The GitHub repository nishakannan25/civic contains a labelled image folder "dataset" with 6 categories: broken streetlight, flooding, garbage, open manhole, pothole, water leakage. Examples follow, each with its label.

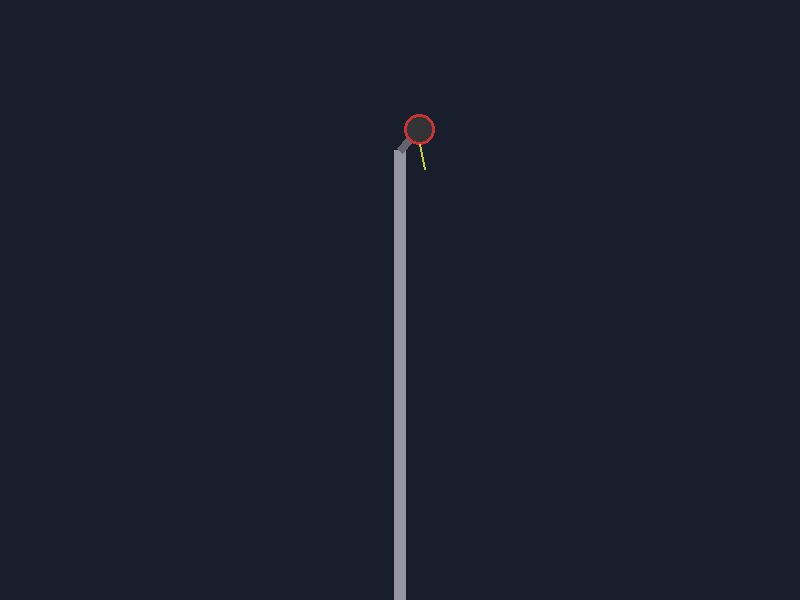
Label: broken streetlight

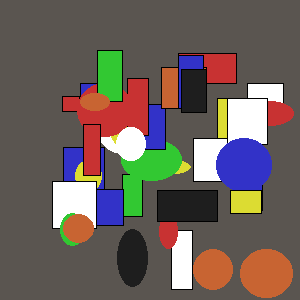
Label: garbage

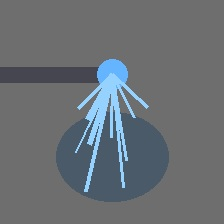
Label: water leakage

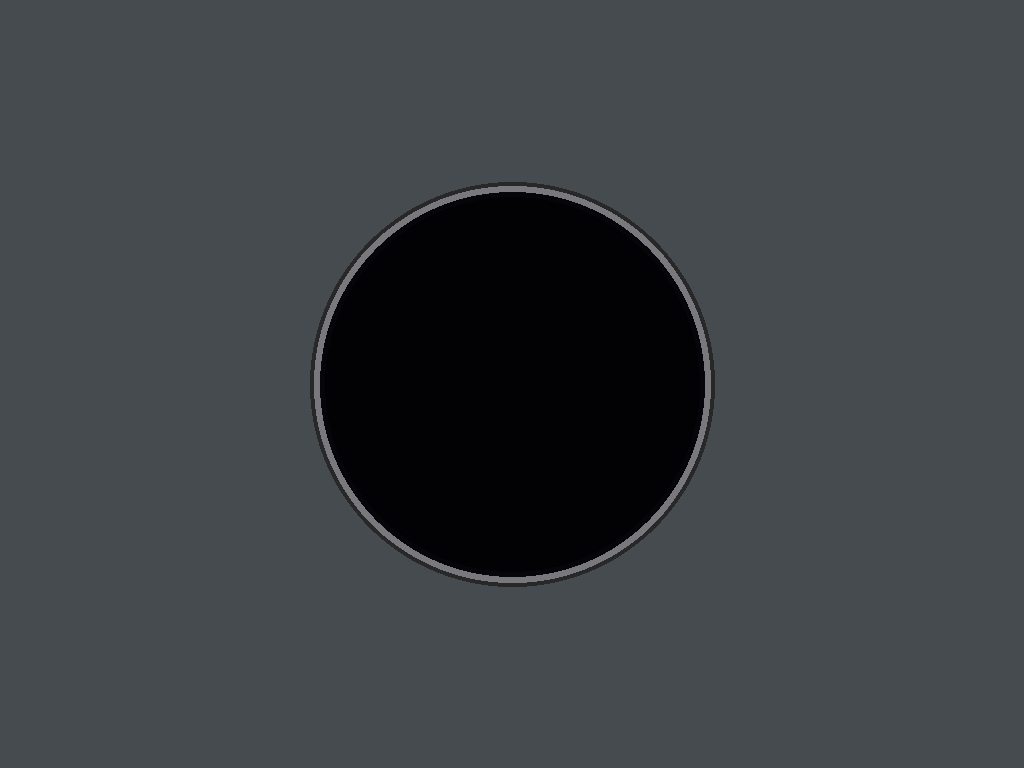
Label: open manhole

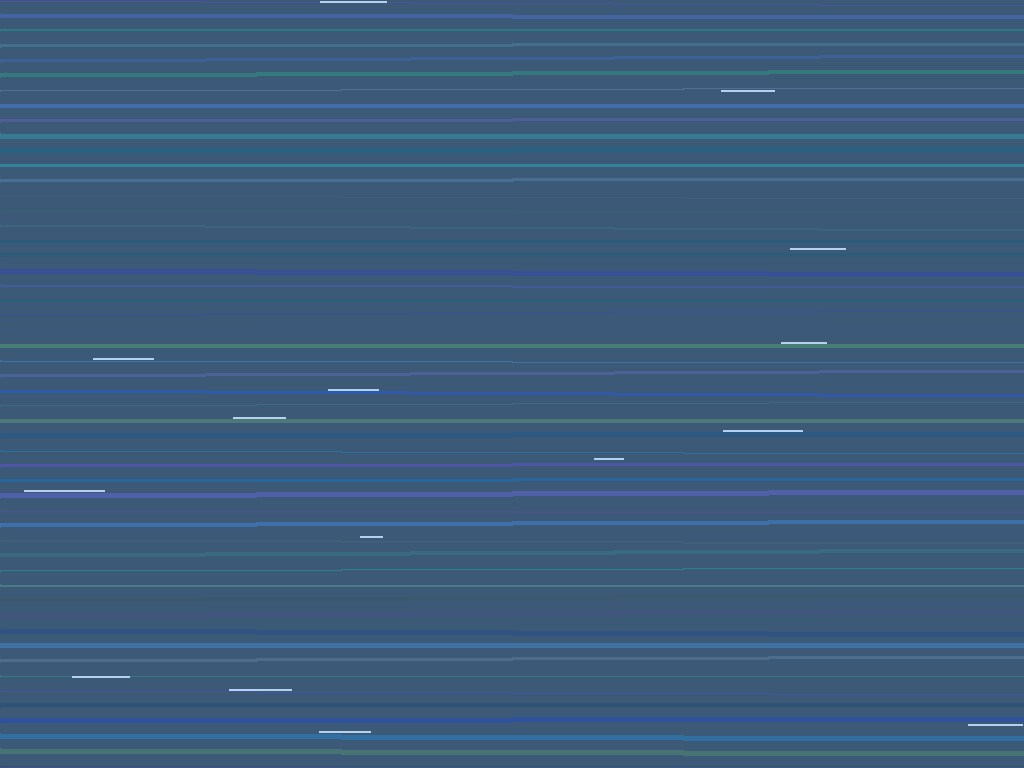
Label: flooding

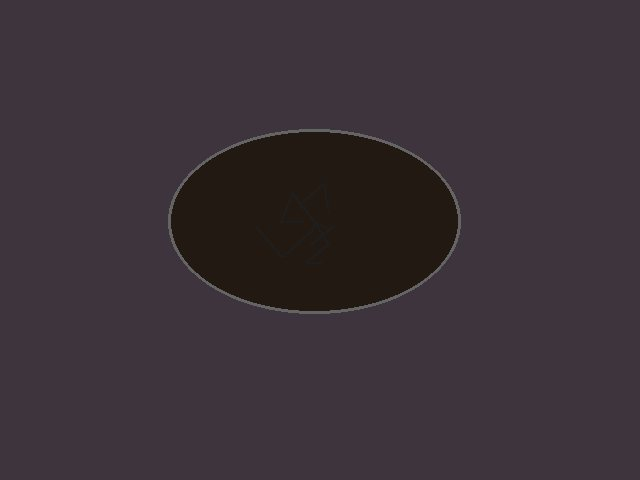
Label: pothole
